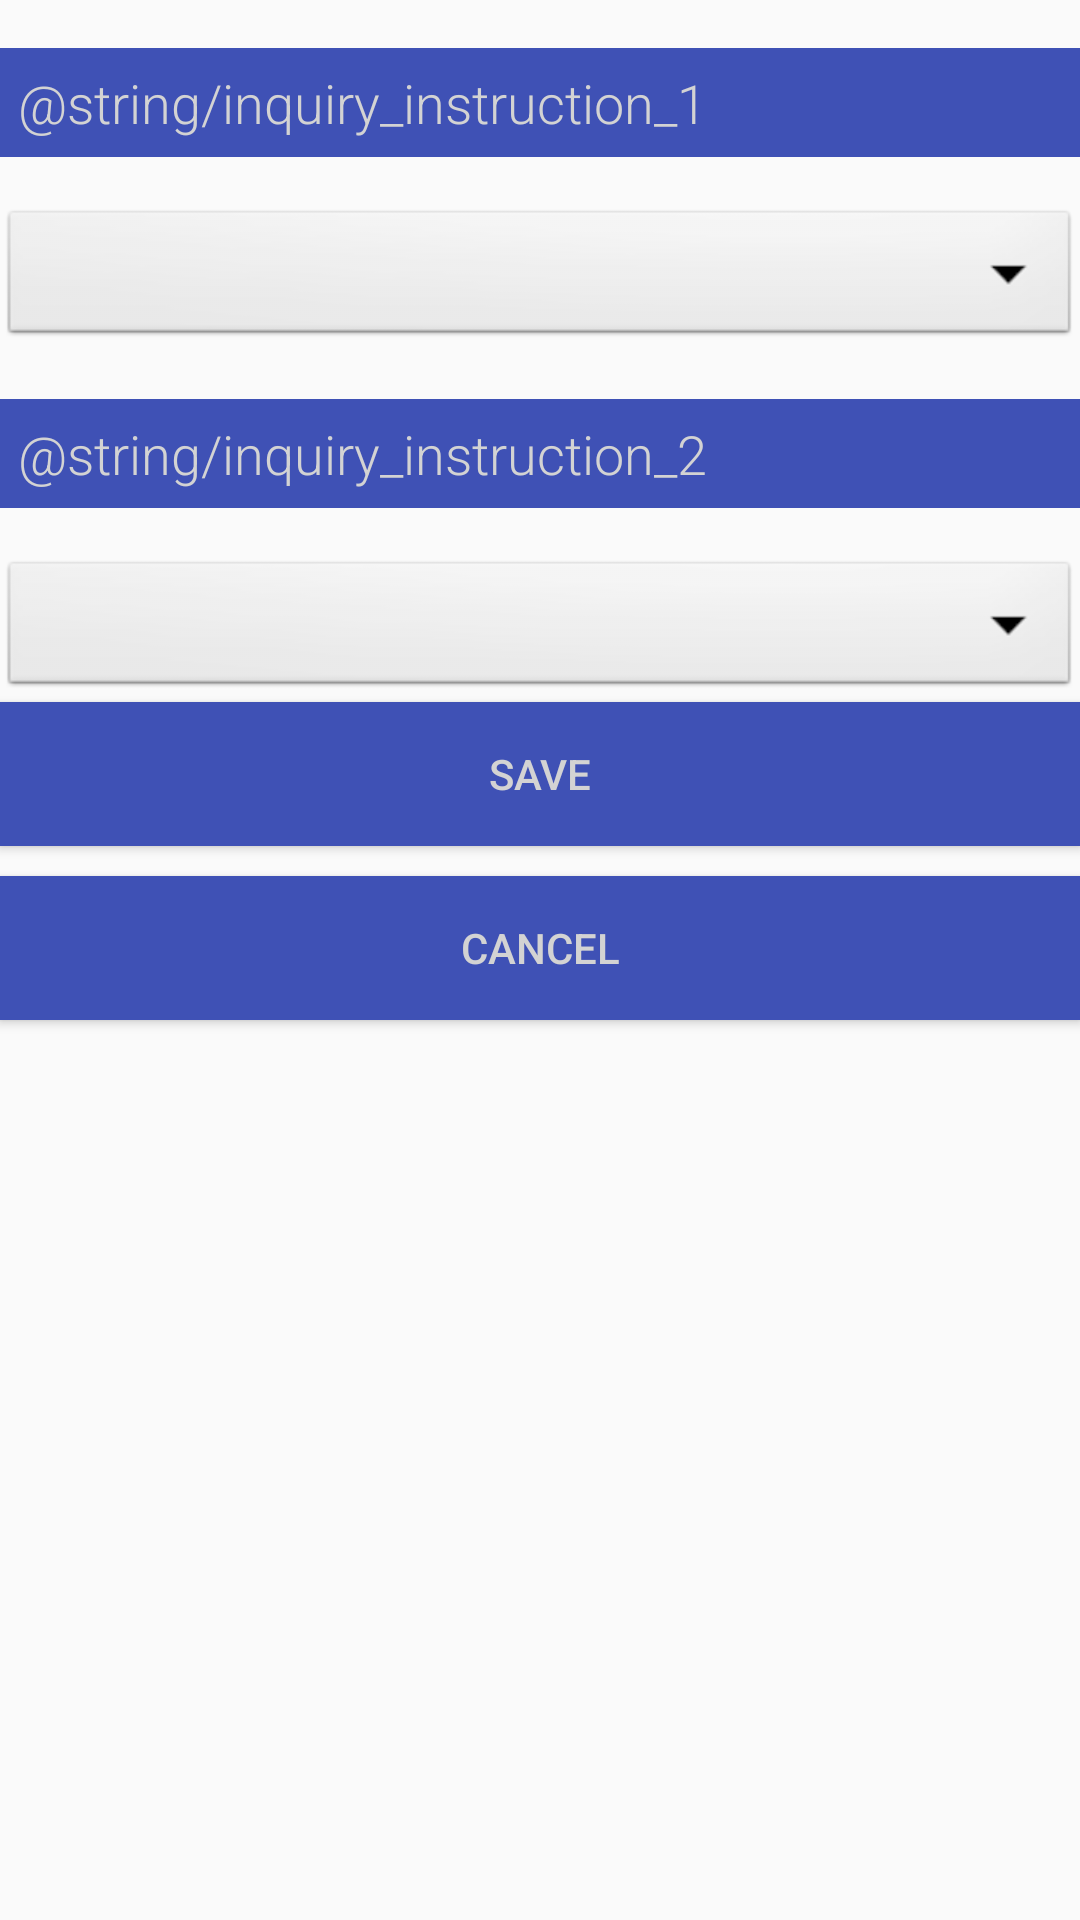

Android layout source for this screen:
<!-- AndroidManifest.xml: application theme AppTheme -->
<!-- res/layout/activity_create_inquiry.xml -->
<?xml version="1.0" encoding="utf-8"?>
<LinearLayout
    xmlns:android="http://schemas.android.com/apk/res/android"
    android:orientation="vertical"
    android:layout_width="match_parent"
    android:layout_height="match_parent">

    <TextView
        android:id="@+id/inquiry_instruction_1"
        android:layout_width="match_parent"
        android:layout_height="wrap_content"
        android:background="@color/colorPrimary"
        android:text="@string/inquiry_instruction_1"
        android:fontFamily="sans-serif-light"
        android:textColor="@color/buttonLabel"
        android:padding="@dimen/small_padding"
        android:layout_marginBottom="@dimen/big_padding"
        android:layout_marginTop="@dimen/big_padding"
        android:textSize="18sp"/>

    <Spinner
        android:id="@+id/all_effects_spinner"
        android:layout_width="match_parent"
        android:layout_height="wrap_content"
        android:background="@android:drawable/btn_dropdown"
        android:spinnerMode="dropdown"/>

    <TextView
        android:id="@+id/inquiry_instruction_2"
        android:layout_width="match_parent"
        android:layout_height="wrap_content"
        android:background="@color/colorPrimary"
        android:text="@string/inquiry_instruction_2"
        android:fontFamily="sans-serif-light"
        android:textColor="@color/buttonLabel"
        android:padding="@dimen/small_padding"
        android:layout_marginBottom="@dimen/big_padding"
        android:layout_marginTop="@dimen/big_padding"
        android:textSize="18sp"/>

    <Spinner
        android:id="@+id/all_causes_spinner"
        android:layout_width="match_parent"
        android:layout_height="wrap_content"
        android:background="@android:drawable/btn_dropdown"
        android:spinnerMode="dropdown"/>


    <Button
        android:id="@+id/button_save_inquiry"
        android:layout_width="match_parent"
        android:layout_height="wrap_content"
        android:background="@color/colorPrimary"
        android:text="@string/button_save"
        android:textColor="@color/buttonLabel" />

    <Button
        android:id="@+id/button_cancel_inquiry"
        android:layout_width="match_parent"
        android:layout_height="wrap_content"
        android:layout_marginTop="10dp"
        android:background="@color/colorPrimary"
        android:text="@string/button_cancel"
        android:textColor="@color/buttonLabel" />

</LinearLayout>
<!-- resources referenced by this layout -->
<resources>
  <color name="buttonLabel">#d3d3d3</color>
  <color name="colorPrimary">#3F51B5</color>
  <dimen name="big_padding">16dp</dimen>
  <dimen name="small_padding">6dp</dimen>
  <string name="button_cancel">Cancel</string>
  <string name="button_save">Save</string>
  <style name="AppTheme" parent="Theme.AppCompat.Light.DarkActionBar">
          
          <item name="colorPrimary">@color/colorPrimary</item>
          <item name="colorPrimaryDark">@color/colorPrimaryDark</item>
          <item name="colorAccent">@color/colorAccent</item>
      </style>
  <color name="colorPrimaryDark">#303F9F</color>
  <color name="colorAccent">#FF4081</color>
</resources>
